Photos from the image-classification dataset "data" in the GitHub repository bappaditya-paul/kidney-stone-detection-aiml. Its 2 classes are: no stone, stone.

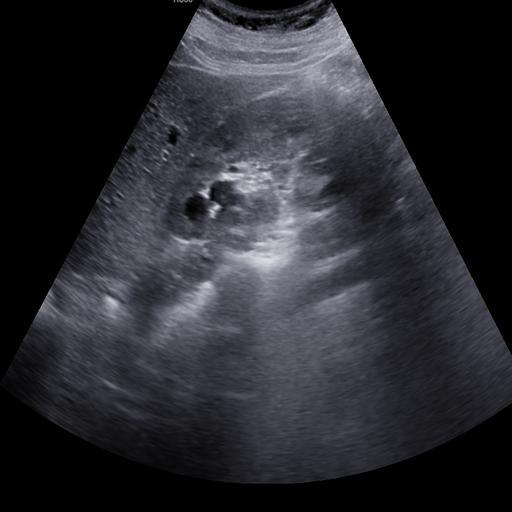
Label: no stone

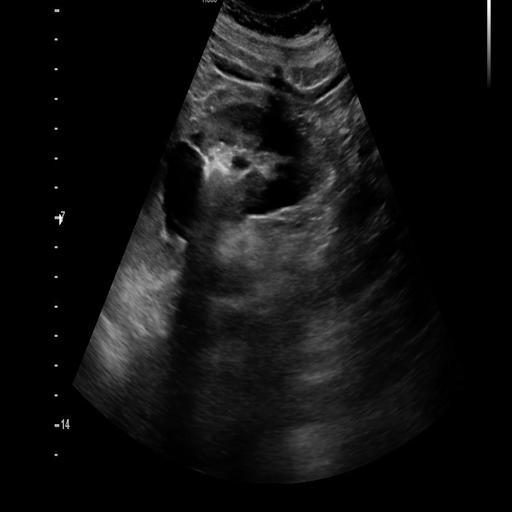
Label: stone

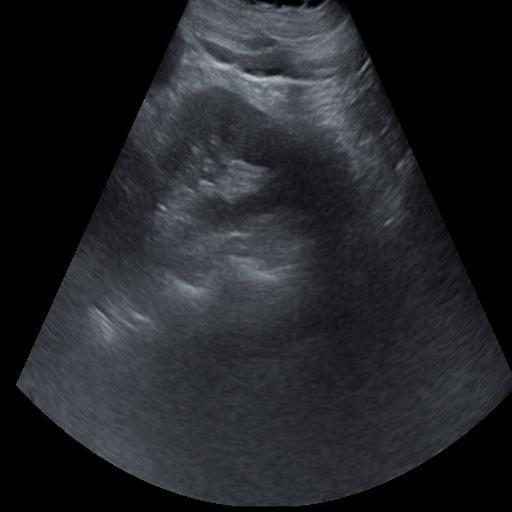
Label: no stone

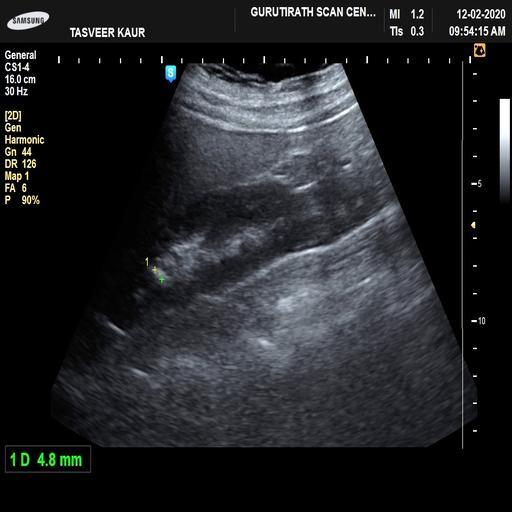
Label: stone

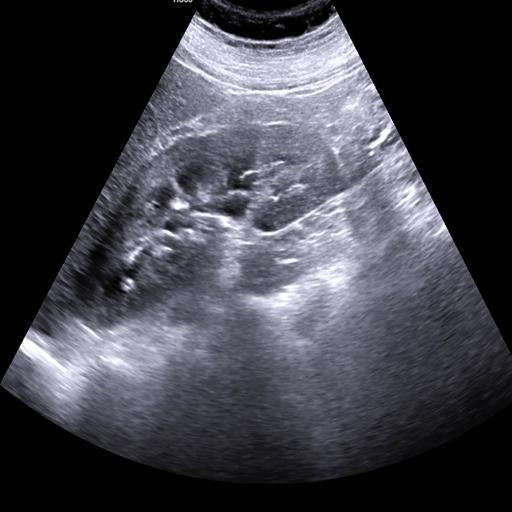
Label: no stone

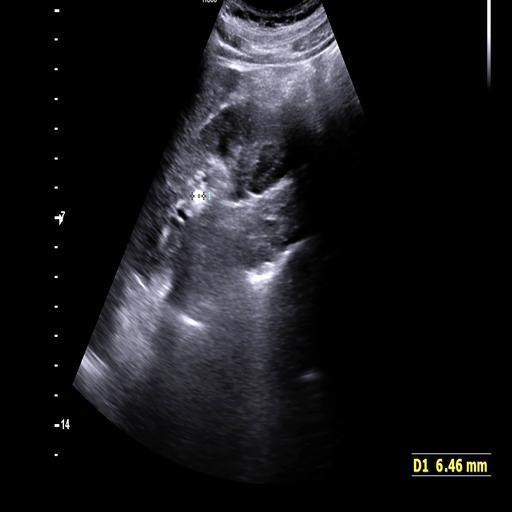
Label: stone
